Run: headless pygame with SDL's dummy video driver; simulated clock (each Clock.tick advances the game by its frame time, no real sleeping); random seed 0; keys injected as events and as key.get_pressed() state; no mouse input.
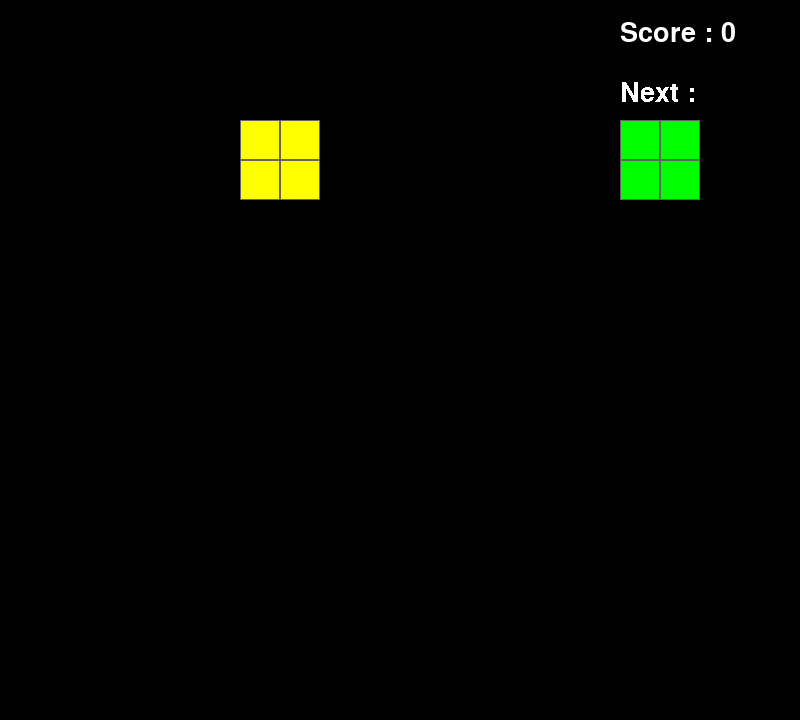
Frame 1 of 4 · flips 1–60 · no input
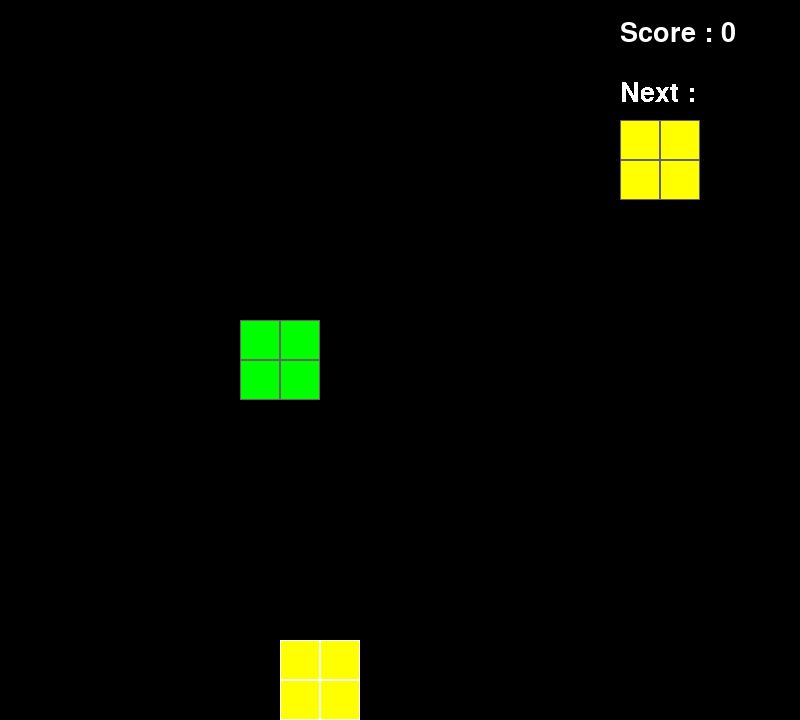
Frame 2 of 4 · flips 61–180 · tapped SPACE, RETURN · held RIGHT (→), D
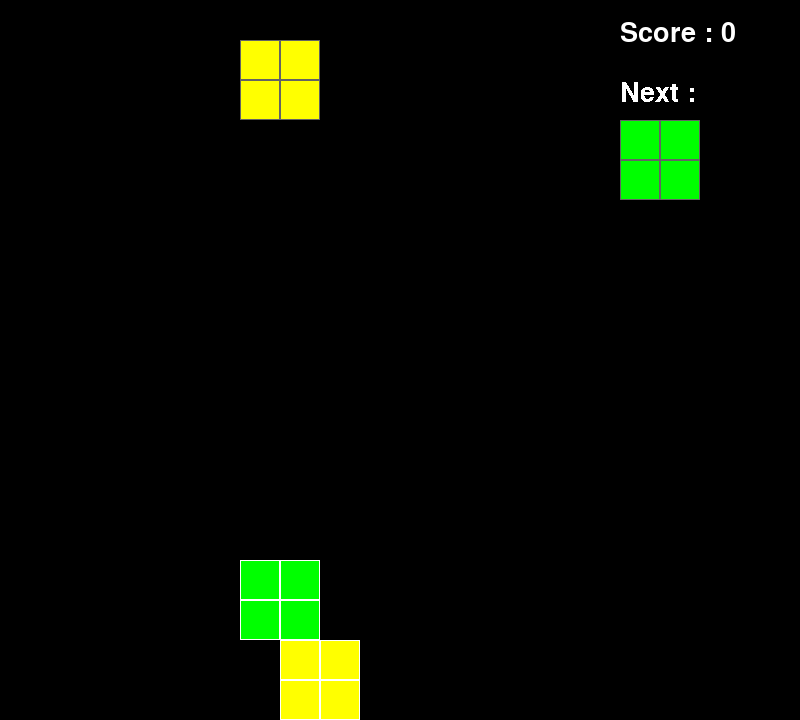
Frame 3 of 4 · flips 181–300 · held DOWN (↓), S
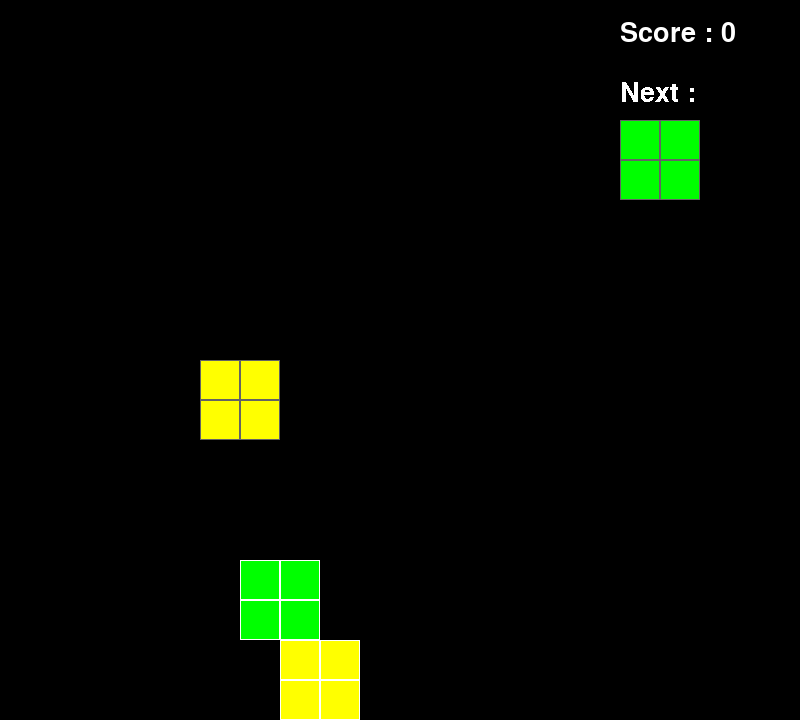
Frame 4 of 4 · flips 301–420 · held LEFT (←), A, UP (↑), W

The pygame program that drew these frames:

import pygame
import random
"""
STEP 12. Preview 시스템
"""
pygame.init()

score = 0 
lines_removed = 0
WIDTH, HEIGHT = 800, 720
BLOCK_SIZE = 40 # Tetris block cell
ROWS, COLS = HEIGHT // BLOCK_SIZE, 15

screen = pygame.display.set_mode((WIDTH, HEIGHT))
pygame.display.set_caption("step12 - Preview 시스템")

# color of tetris block 
COLORS = [(0,255,255), (0,0,255), (255,165,0),
          (255,255,0), (0,255,0), (128,0,128), (255,0,0)
          ]

# shape of Tetris block
BLOCKS = [
    [[1,1,1,1]], # I shape 
    [[1,1],
     [1,1]], # O square  
    [[1,1,1], 
     [0,1,0]] # T shape
]

block = random.choice(BLOCKS)
color = random.choice(COLORS)
x, y = 5, 0 # 처음 블록 위치

# 시간 추적용 변수
drop_time = pygame.time.get_ticks()

# 블록 회전 함수 추가
def rotate(shape):
    rows = len(shape)
    cols = len(shape[0])
    rotated = []
    for j in range(cols):
        new_row = []
        for i in range(rows - 1, -1, -1): # 예. rows = 3, range(2, -1, -1) -> 2,1,0
            new_row.append(shape[i][j])
        rotated.append(new_row)
    return rotated


def rotate_zip(shape):
    return [list(row) for row in zip(*shape[::-1])]

# 충돌 감지 함수
def check_collision(shape, x, y):
    # 블록이 1인 것들
    for i in range(len(shape)):
        for j in range(len(shape[i])):
            if shape[i][j]: # 블록이 1인 것들
                new_x = x + j # 현재 x 위치에서 블록만큼(j값) 더함 -> 현재위치에서 블록만큼 이동
                new_y = y + i
                if new_x < 0 or new_x >= COLS or new_y >= ROWS:
                    return True
                if new_y >= 0 and board[new_y][new_x]: # new_y, new_x 자리에 이미 값(1)이 있으면 기존에 블록이 있다는 뜻 -> 기존 블록과 충돌이 일어남.
                    return True
    return False

# 블록을 보드에 고정 = 해당 부분에 color 칠하기
def place_block(shape, color, x, y):
    for i in range(len(shape)):
        for j in range(len(shape[i])):
            if shape[i][j]:
                board[y+i][x+j] = color

def clear_lines() :
    global board 
    new_board = []
    lines_removed = 0
    for row in board :
        if all (cell is not None for cell in row) : # cell이 다 차있으면
            lines_removed += 1
        else :     
            new_board.append(row) # row들의 값들을 가져와서 new_board에 넣기
    while len(new_board) < ROWS :
        new_board.insert(0, [None for _ in range(COLS)]) # index 0번째 자리에 None을 붙여 줄 추가
    board = new_board
    return lines_removed  

def random_block() :
    return random.choice(BLOCKS), random.choice(COLORS)

block, color = random_block()
x, y = COLS // 2 - len(block[0]) // 2, 0
next_block, next_color = random_block()

def drop_block(shape, x, y) :
    while not check_collision (shape, x, y + 1) : # 계속 충돌인지 체크함
        y += 1
    return y     # 충돌이면 멈추게 함         

# 게임 오버 체크
def check_game_over(shape, x, y) :
    return check_collision(shape,x,y) 

def new_block() :    
        block = random.choice(BLOCKS)
        color = random.choice(COLORS)
        x = COLS // 2 - len(block[0]) // 2
        y = 0    

        return block, color, x, y


# 보드 초기화
board = [[None for _ in range(COLS)] for _ in range(ROWS)]

block, color, x, y = new_block()
running = True
game_over = False

clock = pygame.time.Clock()

while running:
    screen.fill((0,0,0)) # 화면 검은색으로 덮고 다시 화면 보여주기 위해서

    font = pygame.font.Font(None,40)
    score_text = font.render(f"Score : {score}", True, (255,255,255))
    screen.blit(score_text, (COLS * BLOCK_SIZE  + 20, 20))

    # preview next block
    preview_text = font.render(f"Next :", score, (255,255,255))
    screen.blit(preview_text, (COLS * BLOCK_SIZE  + 20, 80))

    for i in range(len(next_block)) :
        for j in range(len(next_block[i])) :
            if next_block[i][j] :
                pygame.draw.rect(screen, next_color,
                    (COLS * BLOCK_SIZE + 20 + j * BLOCK_SIZE, 120 + i * BLOCK_SIZE, BLOCK_SIZE, BLOCK_SIZE))
                pygame.draw.rect(screen, (100, 100, 100),
                    (COLS * BLOCK_SIZE + 20 + j * BLOCK_SIZE, 120 + i * BLOCK_SIZE, BLOCK_SIZE, BLOCK_SIZE),1)           

    if game_over :
        font = pygame.font.Font(None,80)
        text = font. grt4tt4render("GAME OVER", True, (255, 255, 255))
        screen.blit(text, (WIDTH // 4, HEIGHT // 2 - 40))
        pygame.display.flip()
        pygame.time.delay(3000)
        break
    
    for event in pygame.event.get():
        if event.type == pygame.QUIT:
            running = False
        # 방향키로 블록 이동
        elif event.type == pygame.KEYDOWN and not game_over : # 키가 눌리는 이벤트 발생
            if event.key == pygame.K_LEFT and not check_collision(block, x - 1, y): # 눌린 키가 왼쪽 화살표키이면
                x -= 1 # 왼쪽 이동
            elif event.key == pygame.K_RIGHT and not check_collision(block, x + 1, y):
                x += 1 # 오른쪽 이동
            elif event.key == pygame.K_DOWN and not check_collision(block, x, y + 1):
                y += 1
            elif event.key == pygame.K_UP: # 회전
                rotated = rotate(block)
                if not check_collision(rotated, x, y):
                    block = rotated
            elif event.key == pygame.K_SPACE :
                y = drop_block(block,x,y)
                place_block(block,color,x,y)

                d = clear_lines()
                
                
                score += d * 100

                block, color = next_block, next_color
                next_block, next_color = random_block()
                x, y = COLS // 2 - len(block[0]) // 2, 0

                if check_game_over(block,x,y) :
                    game_over = True           
                
    # 0.5초마다 블록이 한 칸씩 내려옴
    if pygame.time.get_ticks() - drop_time > 500:
        if not check_collision(block, x, y+1):
            y += 1
        else:
            place_block(block, color,x,y)

            d = clear_lines() # 블록이 바닥에 닿았을 떄 줄 삭제 확인
            score += d * 100

            block, color = next_block, next_color
            next_block, next_color = random_block()
            x, y = COLS // 2 - len(block[0]) // 2, 0

            if check_game_over(block,x,y) :
                game_over = True

            
        drop_time = pygame.time.get_ticks()
    
    # 보드 그리기
    for row in range(ROWS):
        for col in range(COLS):
            if board[row][col]:
                pygame.draw.rect(screen, board[row][col],
                    (col * BLOCK_SIZE, row * BLOCK_SIZE, BLOCK_SIZE, BLOCK_SIZE))
                pygame.draw.rect(screen, (255, 255, 255),
                    (col * BLOCK_SIZE, row * BLOCK_SIZE, BLOCK_SIZE, BLOCK_SIZE), 1)
    
    # 블록 그리기
    for i in range(len(block)):
        for j in range(len(block[i])):
            if block[i][j]: 
                screen_x  = (x+j) * BLOCK_SIZE
                screen_y = (y+i) * BLOCK_SIZE
                
                pygame.draw.rect(screen, color, (screen_x, screen_y, BLOCK_SIZE, BLOCK_SIZE))
                pygame.draw.rect(screen, (100,100,100), (screen_x, screen_y, BLOCK_SIZE, BLOCK_SIZE),1)

    pygame.display.flip()
    # 초당 최대 30프레임 (30FPS) 제한
    clock.tick(30) # 1초에 최대 30번만 루프가 실행되게 만듦.

pygame.quit()
